The GitHub repository adikuma/Skin-Lesion-Classification contains a labelled image folder "HAM10000" with 5 categories: akiec, bcc, bkl, mel, vasc. Examples follow, each with its label.

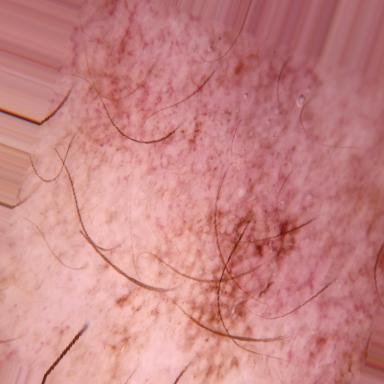
Label: akiec

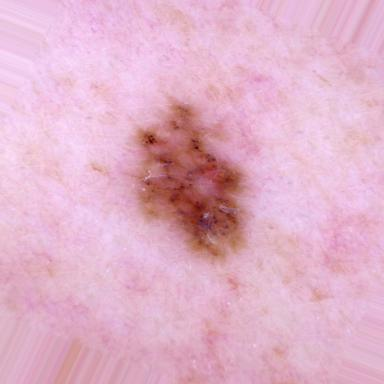
Label: bcc

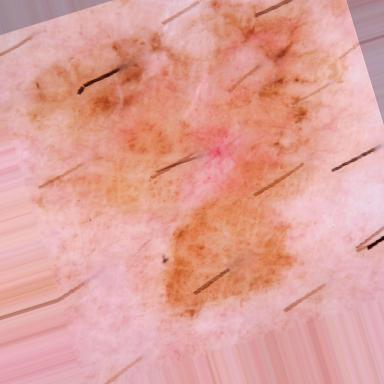
Label: mel

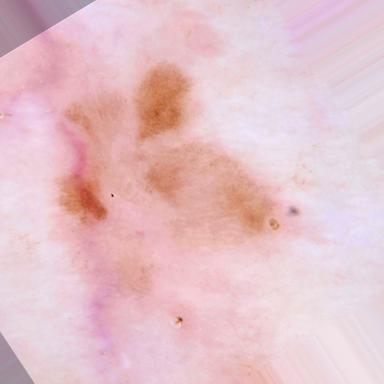
Label: bkl

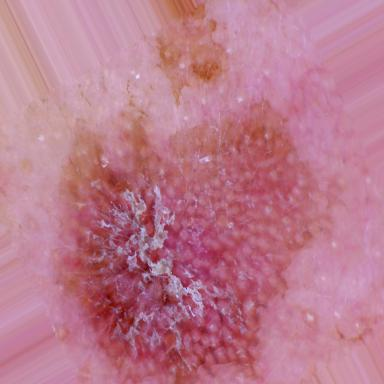
Label: akiec

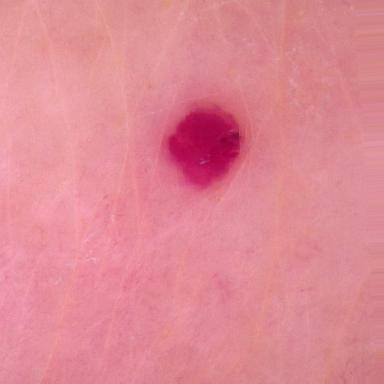
Label: vasc
